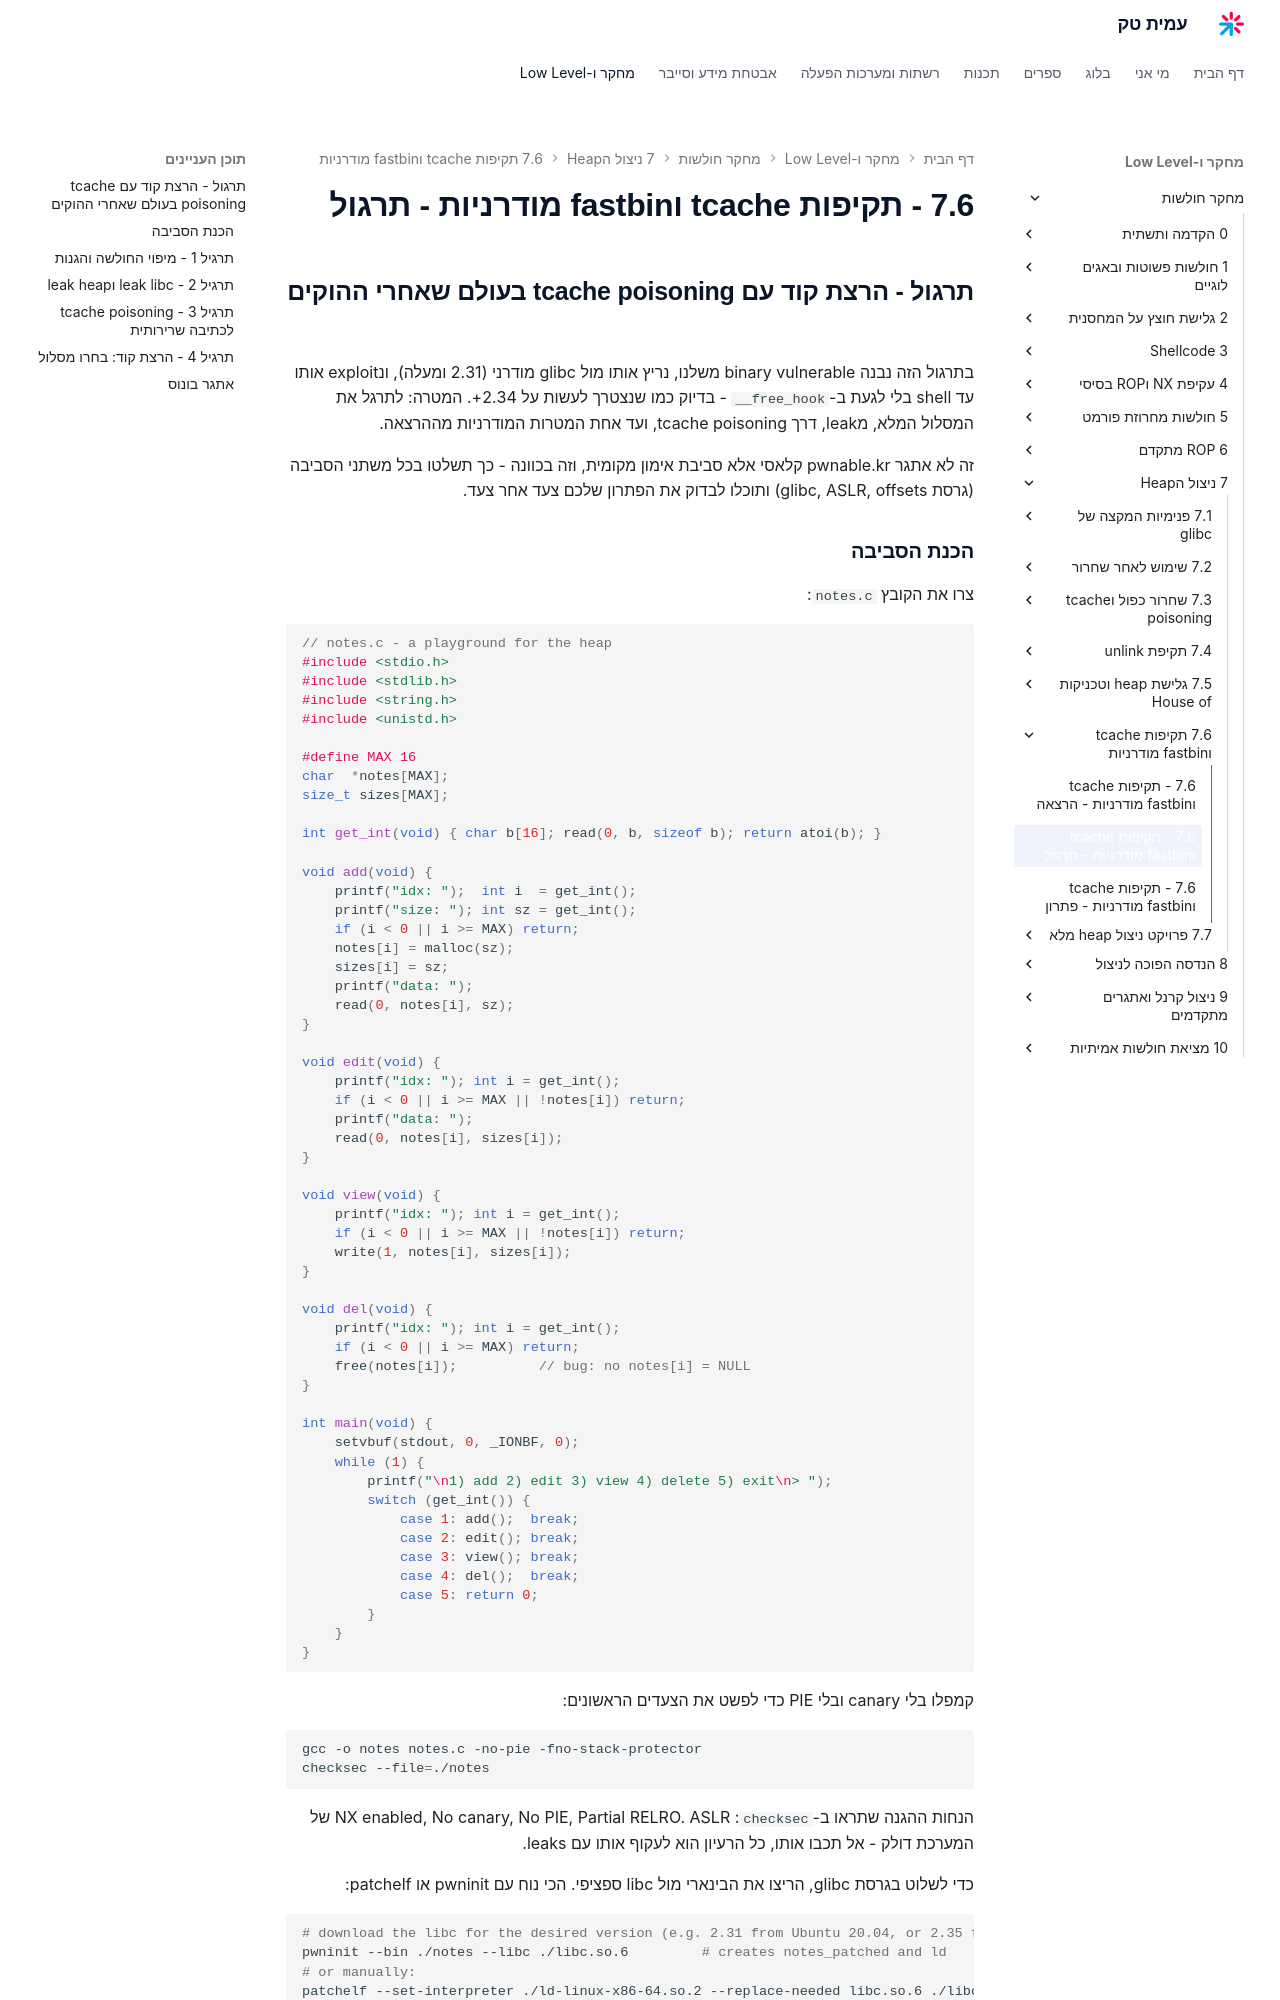

repository: AmitPinchasi/amittech · page: מחקר-חולשות/7 - ניצול הHeap/7.6 - תקיפות tcache וfastbin מודרניות/7.6 - תקיפות tcache וfastbin מודרניות - תרגול/index.html · generator: mkdocs

## תרגול - הרצת קוד עם tcache poisoning בעולם שאחרי ההוקים

בתרגול הזה נבנה binary vulnerable משלנו, נריץ אותו מול glibc מודרני (2.31 ומעלה), ונexploit אותו עד shell בלי לגעת ב-`__free_hook` - בדיוק כמו שנצטרך לעשות על 2.34+. המטרה: לתרגל את המסלול המלא, מleak, דרך tcache poisoning, ועד אחת המטרות המודרניות מההרצאה.

זה לא אתגר pwnable.kr קלאסי אלא סביבת אימון מקומית, וזה בכוונה - כך תשלטו בכל משתני הסביבה (גרסת glibc, ASLR, offsets) ותוכלו לבדוק את הפתרון שלכם צעד אחר צעד.

### הכנת הסביבה

צרו את הקובץ `notes.c`:

```c
// notes.c - a playground for the heap
#include <stdio.h>
#include <stdlib.h>
#include <string.h>
#include <unistd.h>

#define MAX 16
char  *notes[MAX];
size_t sizes[MAX];

int get_int(void) { char b[16]; read(0, b, sizeof b); return atoi(b); }

void add(void) {
    printf("idx: ");  int i  = get_int();
    printf("size: "); int sz = get_int();
    if (i < 0 || i >= MAX) return;
    notes[i] = malloc(sz);
    sizes[i] = sz;
    printf("data: ");
    read(0, notes[i], sz);
}

void edit(void) {
    printf("idx: "); int i = get_int();
    if (i < 0 || i >= MAX || !notes[i]) return;
    printf("data: ");
    read(0, notes[i], sizes[i]);
}

void view(void) {
    printf("idx: "); int i = get_int();
    if (i < 0 || i >= MAX || !notes[i]) return;
    write(1, notes[i], sizes[i]);
}

void del(void) {
    printf("idx: "); int i = get_int();
    if (i < 0 || i >= MAX) return;
    free(notes[i]);          // bug: no notes[i] = NULL
}

int main(void) {
    setvbuf(stdout, 0, _IONBF, 0);
    while (1) {
        printf("\n1) add 2) edit 3) view 4) delete 5) exit\n> ");
        switch (get_int()) {
            case 1: add();  break;
            case 2: edit(); break;
            case 3: view(); break;
            case 4: del();  break;
            case 5: return 0;
        }
    }
}
```

קמפלו בלי canary ובלי PIE כדי לפשט את הצעדים הראשונים:

```bash
gcc -o notes notes.c -no-pie -fno-stack-protector
checksec --file=./notes
```

הנחות ההגנה שתראו ב-`checksec`: NX enabled, No canary, No PIE, Partial RELRO. ASLR של המערכת דולק - אל תכבו אותו, כל הרעיון הוא לעקוף אותו עם leaks.

כדי לשלוט בגרסת glibc, הריצו את הבינארי מול libc ספציפי. הכי נוח עם pwninit או patchelf:

```bash
# download the libc for the desired version (e.g. 2.31 from Ubuntu 20.04, or 2.35 from 22.04)
pwninit --bin ./notes --libc ./libc.so.6         # creates notes_patched and ld
# or manually:
patchelf --set-interpreter ./ld-linux-x86-64.so.2 --replace-needed libc.so.6 ./libc.so.6 ./notes
```

הבאג: `del` משחרר בלי לאפס את המצביע. זה נותן לכם Use-After-Free מלא - אתם יכולים לצפות ב-chunk ששוחרר (leak), לערוך אותו (הרעלת fd), ואפילו לשחרר אותו פעמיים.
